Run: headless pygame with SDL's dummy video driver; simulated clock (each Clock.tick advances the game by its frame time, no real sleeping); random seed 0; keys injected as events and as key.get_pressed() state; no mouse input.
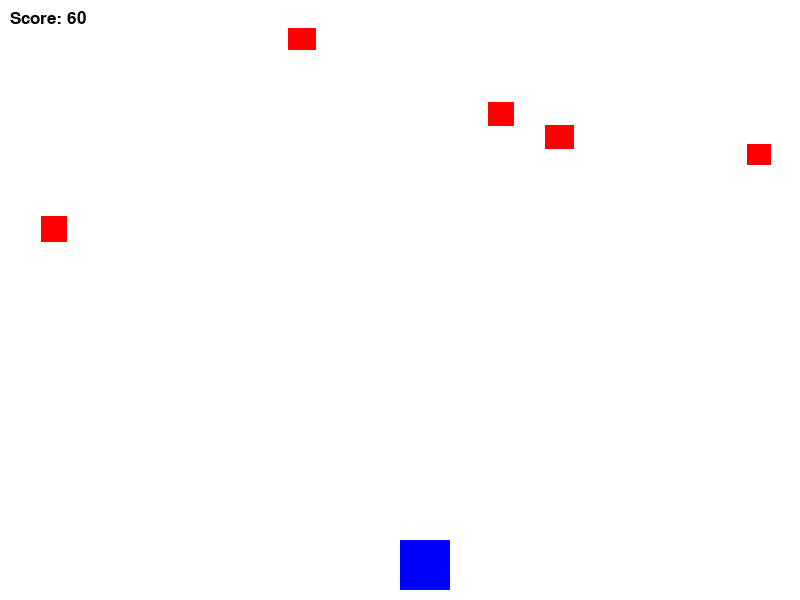
Frame 1 of 2 · flips 1–60 · no input
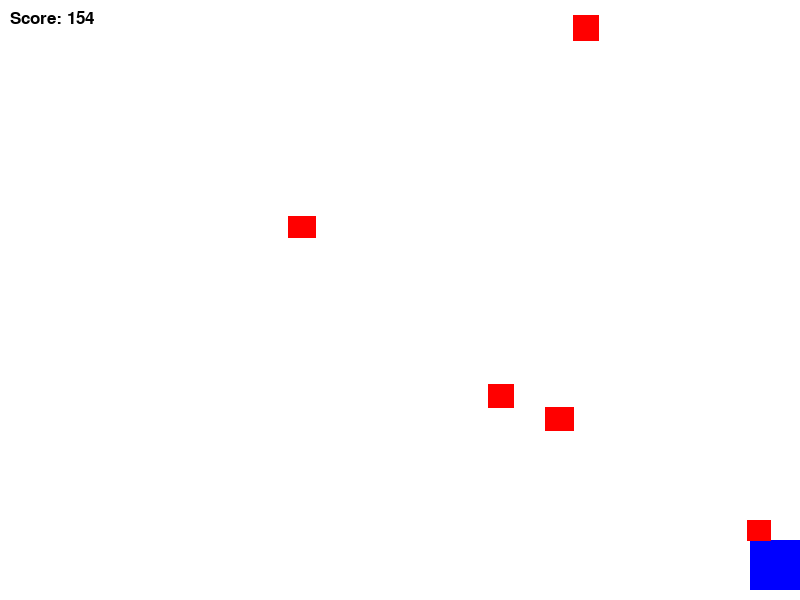
Frame 2 of 2 · flips 61–180 · tapped SPACE, RETURN · held RIGHT (→), D (game ended)

The pygame program that drew these frames:

import pygame
import random

# Initialize pygame
pygame.init()

# Colors
WHITE = (255, 255, 255)
BLUE = (0, 0, 255)
RED = (255, 0, 0)

# Screen dimensions
WIDTH, HEIGHT = 800, 600
screen = pygame.display.set_mode((WIDTH, HEIGHT))
pygame.display.set_caption("Don't Get Got!")

# Define the Player class
class Player(pygame.sprite.Sprite):
    def __init__(self):
        super().__init__()
        self.image = pygame.Surface([50, 50])
        self.image.fill(BLUE)
        self.rect = self.image.get_rect()
        self.rect.x = WIDTH // 2
        self.rect.y = HEIGHT - 60
        self.change_x = 0

    def update(self):
        self.rect.x += self.change_x
        if self.rect.x < 0:
            self.rect.x = 0
        if self.rect.x > WIDTH - 50:
            self.rect.x = WIDTH - 50

    def go_left(self):
        self.change_x = -5

    def go_right(self):
        self.change_x = 5

    def stop(self):
        self.change_x = 0

# Define the Block class
class Block(pygame.sprite.Sprite):
    def __init__(self):
        super().__init__()
        self.image = pygame.Surface([random.randint(20, 30), random.randint(20, 30)])
        self.image.fill(RED)
        self.rect = self.image.get_rect()
        self.rect.x = random.randint(0, WIDTH)
        self.rect.y = random.randint(-100, -40)
        self.speed = random.randint(2, 5)

    def update(self):
        self.rect.y += self.speed
        if self.rect.y > HEIGHT:
            self.rect.y = random.randint(-100, -40)
            self.rect.x = random.randint(0, WIDTH)

player = Player()
all_sprites = pygame.sprite.Group()
all_sprites.add(player)

blocks = pygame.sprite.Group()

for i in range(5):
    block = Block()
    all_sprites.add(block)
    blocks.add(block)

clock = pygame.time.Clock()
running = True
score = 0

while running:
    for event in pygame.event.get():
        if event.type == pygame.QUIT:
            running = False
        elif event.type == pygame.KEYDOWN:
            if event.key == pygame.K_LEFT:
                player.go_left()
            elif event.key == pygame.K_RIGHT:
                player.go_right()
        elif event.type == pygame.KEYUP:
            if event.key == pygame.K_LEFT or event.key == pygame.K_RIGHT:
                player.stop()

    all_sprites.update()

    block_hits = pygame.sprite.spritecollide(player, blocks, False)
    if block_hits:
        running = False

    screen.fill(WHITE)
    all_sprites.draw(screen)

    score += 1
    score_text = pygame.font.SysFont('arial', 25).render(f'Score: {score}', True, (0, 0, 0))
    screen.blit(score_text, (10, 10))

    pygame.display.flip()
    clock.tick(60)

pygame.quit()
